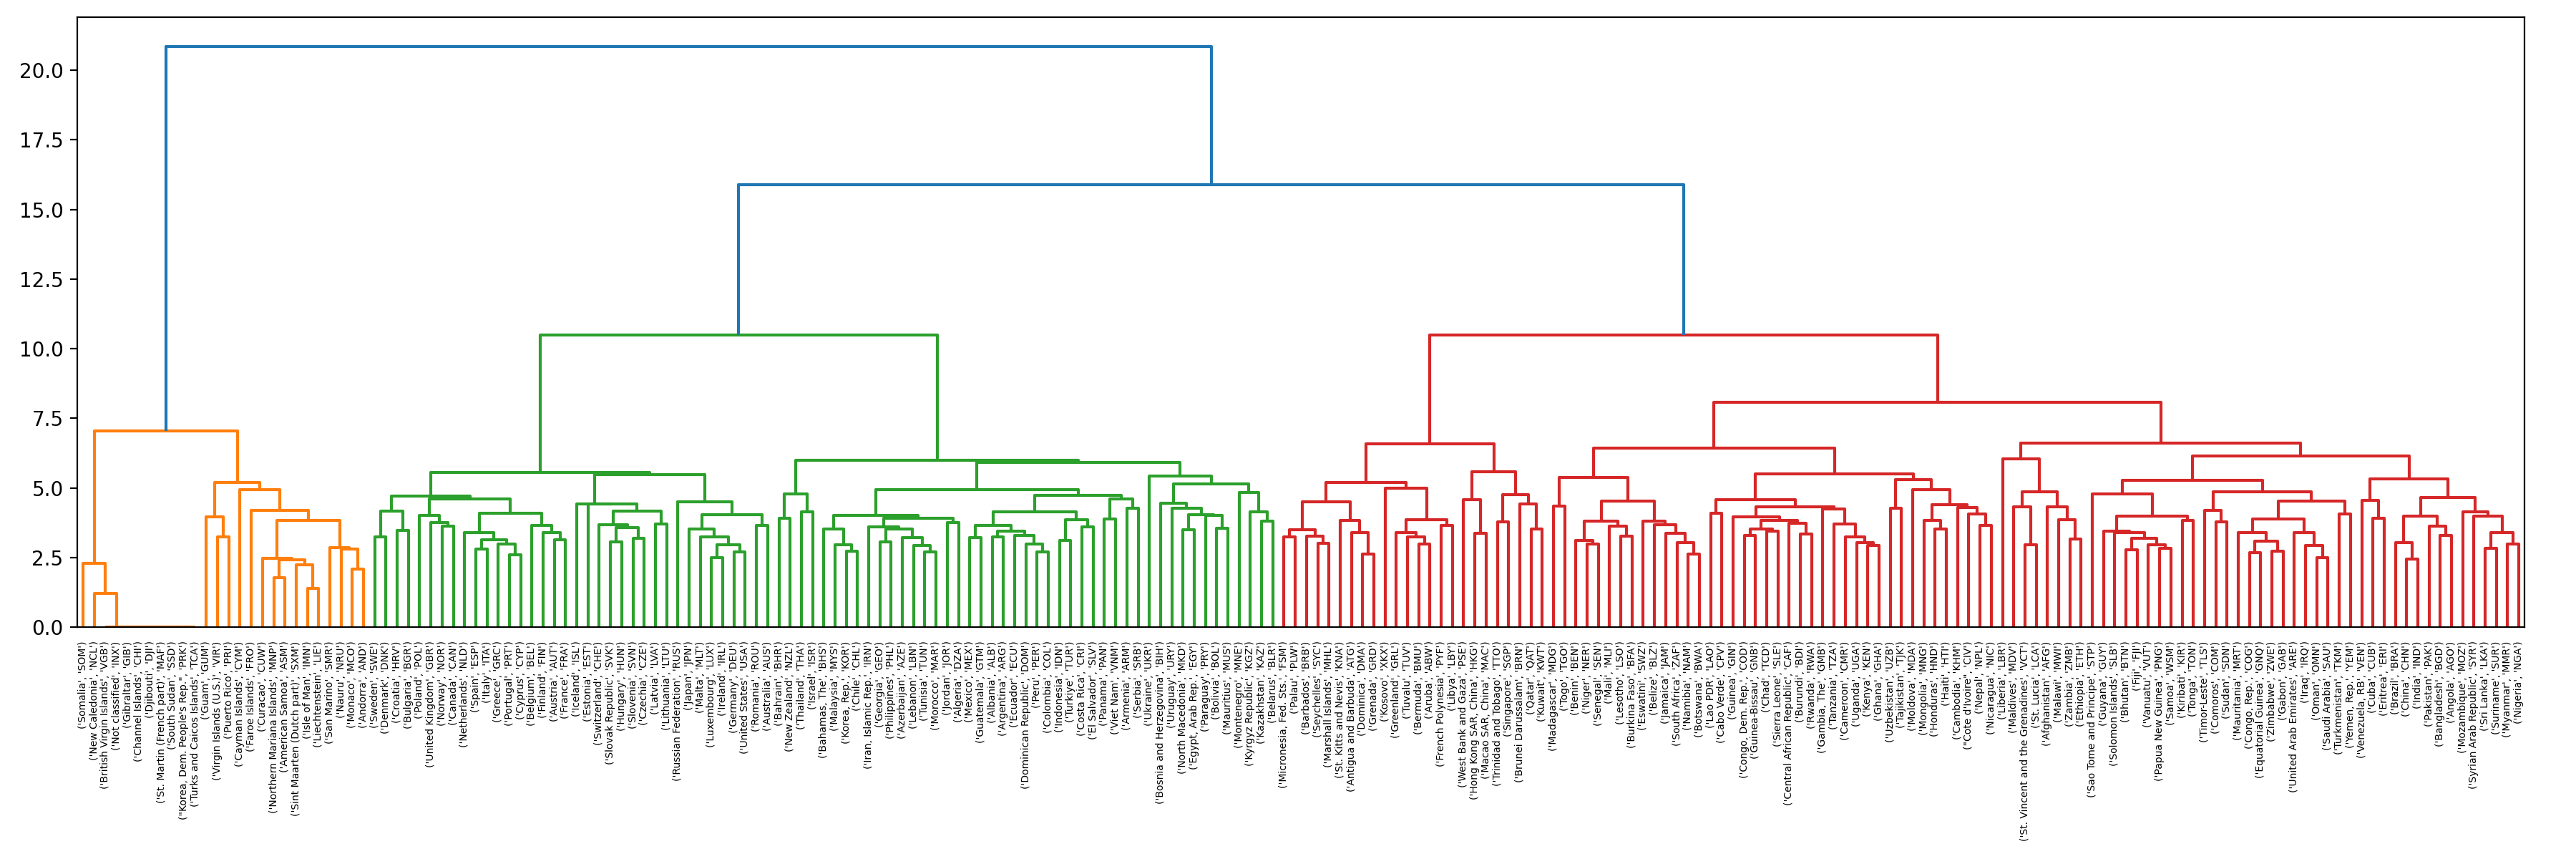

The data file committed next to this chart (first rows):
, , IQ.CPA.BREG.XQ, EN.ATM.GHGO.KT.CE, SL.EMP.SMGT.FE.ZS, SE.PRM.AGES, SP.POP.0014.TO, GC.TAX.EXPT.ZS, SL.TLF.ACTI.1524.NE.ZS, SE.XPD.CPRM.ZS, SE.SEC.TCAQ.UP.MA.ZS, EG.ELC.LOSS.ZS, DC.DAC.CHEL.CD, TX.VAL.MRCH.R5.ZS, DT.ODA.ODAT.CD, BN.GSR.MRCH.CD, VC.IDP.TOCV, NE.IMP.GNFS.ZS, SH.XPD.GHED.PC.CD, GC.XPN.OTHR.ZS, ER.H2O.FWTL.ZS, SE.PRM.UNER.MA.ZS, SE.XPD.TERT.PC.ZS, SP.DYN.AMRT.FE
, , CPIA business regulatory environment rat…, Other greenhouse gas emissions, HFC, PFC…, Female share of employment in senior and…, Primary school starting age (years), Population ages 0-14, total, Taxes on exports (% of tax revenue), Labor force participation rate for ages …, Current education expenditure, primary (…, Trained teachers in upper secondary educ…, Electric power transmission and distribu…, Net bilateral aid flows from DAC donors,…, Merchandise exports to low- and middle-i…, Net official development assistance rece…, Net trade in goods (BoP, current US$), Internally displaced persons, total disp…, Imports of goods and services (% of GDP), Domestic general government health expen…, Other expense (% of expense), Annual freshwater withdrawals, total (% …, Children out of school, male (% of male …, Government expenditure per student, tert…, Mortality rate, adult, female (per 1,000…
Spain, ESP, 0.0, 0.1171, 0.1722, 0.0, 0.1128, 0.0, 0.1303, 0.1756, 0.0, 0.1283, 0.0, 0.0, 0.0, 0.1328, 0.0, 0.1267, 0.1734, 0.0, 0.1116, 0.14, 0.1649, 0.1164
Mexico, MEX, 0.0, 0.1343, 0.0, 0.0, 0.1112, 0.0, 0.1413, 0.2115, 0.0, 0.1249, 0.1264, 0.1498, 0.1162, 0.1418, 0.1267, 0.1112, 0.1313, 0.0, 0.1646, 0.0, 0.184, 0.1102
Tunisia, TUN, 0.0, 0.1191, 0.0, 0.0, 0.111, 0.0, 0.0, 0.0, 0.0, 0.1127, 0.1316, 0.1182, 0.1231, 0.1239, 0.0, 0.1192, 0.1308, 0.0, 0.1233, 0.0, 0.0, 0.1101
West Bank and Gaza, PSE, 0.0, 0.0, 0.15, 0.0, 0.1096, 0.0, 0.1363, 0.0, 0.0, 0.0, 0.1212, 0.0, 0.1486, 0.1298, 0.1267, 0.1434, 0.0, 0.207, 0.1491, 0.1411, 0.0, 0.1132
Korea, Dem. People's Rep., PRK, 0.0, 0.0, 0.0, 0.0, 0.0, 0.0, 0.0, 0.0, 0.0, 0.0, 0.0, 0.0, 0.0, 0.0, 0.0, 0.0, 0.0, 0.0, 0.0, 0.0, 0.0, 0.0
Somalia, SOM, 0.0, 0.0, 0.0, 0.0, 0.0, 0.0, 0.0, 0.0, 0.0, 0.0, 0.0, 0.0, 0.0, 0.0, 0.0, 0.0, 0.0, 0.0, 0.0, 0.0, 0.0, 0.0
Virgin Islands (U.S.), VIR, 0.0, 0.0, 0.0, 0.0, 0.1106, 0.0, 0.0, 0.0, 0.0, 0.0, 0.0, 0.0, 0.0, 0.0, 0.0, 0.152, 0.0, 0.0, 0.0, 0.0, 0.0, 0.1659
Bermuda, BMU, 0.0, 0.0, 0.0, 0.0, 0.1129, 0.0, 0.0, 0.0, 0.0, 0.0, 0.0, 0.1668, 0.2244, 0.1927, 0.0, 0.155, 0.0, 0.0, 0.0, 0.0, 0.0, 0.1114
Hong Kong SAR, China, HKG, 0.0, 0.1617, 0.0, 0.0, 0.1116, 0.0, 0.1232, 0.0, 0.0, 0.1389, 0.0, 0.1235, 0.1345, 0.1327, 0.0, 0.1235, 0.0, 0.0, 0.0, 0.0, 0.2254, 0.1139
Kiribati, KIR, 0.2669, 0.1172, 0.0, 0.0, 0.1088, 0.0, 0.0, 0.0, 0.0, 0.0, 0.0, 0.0, 0.1243, 0.1649, 0.0, 0.1399, 0.1509, 0.0, 0.0, 0.0, 0.0, 0.1065
Congo, Dem. Rep., COD, 0.2122, 0.1217, 0.0, 0.0, 0.106, 0.0, 0.0, 0.0, 0.0, 0.1246, 0.1366, 0.1367, 0.1233, 0.1424, 0.1267, 0.1429, 0.1811, 0.0, 0.0, 0.0, 0.0, 0.1077
Liberia, LBR, 0.7317, 0.1621, 0.0, 0.0, 0.1163, 0.0, 0.0, 0.0, 0.0, 0.0, 0.1285, 0.7644, 0.1794, 0.1733, 0.0, 0.0, 0.1418, 0.0, 0.0, 0.0, 0.0, 0.1504
New Caledonia, NCL, 0.0, 0.0, 0.0, 0.0, 0.0, 0.0, 0.0, 0.0, 0.0, 0.0, 0.0, 0.0, 0.1263, 0.0, 0.0, 0.0, 0.0, 0.0, 0.0, 0.0, 0.0, 0.0
Bhutan, BTN, 0.0, 0.1431, 0.0, 0.0, 0.1232, 0.3049, 0.0, 0.0, 0.0, 0.0, 0.1352, 0.122, 0.1394, 0.1803, 0.0, 0.1295, 0.153, 0.145, 0.0, 0.0, 0.0, 0.1112
Turks and Caicos Islands, TCA, 0.0, 0.0, 0.0, 0.0, 0.0, 0.0, 0.0, 0.0, 0.0, 0.0, 0.0, 0.0, 0.0, 0.0, 0.0, 0.0, 0.0, 0.0, 0.0, 0.0, 0.0, 0.0
Slovenia, SVN, 0.0, 0.1167, 0.1452, 0.158, 0.1124, 0.0, 0.1327, 0.0, 0.0, 0.1375, 0.0, 0.0, 0.0, 0.1251, 0.0, 0.1259, 0.1503, 0.1269, 0.1794, 0.1701, 0.1787, 0.116
Zimbabwe, ZWE, 0.1757, 0.1257, 0.0, 0.1164, 0.1095, 0.0, 0.0, 0.0, 0.0, 0.1293, 0.1188, 0.119, 0.1169, 0.0, 0.0, 0.1332, 0.0, 0.0, 0.1193, 0.0, 0.0, 0.1109
Armenia, ARM, 0.0, 0.1337, 0.0, 0.1497, 0.1287, 0.0, 0.0, 0.0, 0.0, 0.1317, 0.1279, 1.0, 0.1268, 0.1279, 0.0, 0.1302, 0.1523, 0.1973, 0.1585, 0.0, 0.0, 0.1195
Indonesia, IDN, 0.0, 0.1292, 0.0, 0.0, 0.1091, 0.2533, 0.1452, 0.0, 0.0, 0.1374, 0.1252, 0.1696, 0.1202, 0.1658, 0.1353, 0.1276, 0.181, 0.1907, 0.1858, 0.0, 0.0, 0.1102
Sri Lanka, LKA, 0.0, 0.123, 0.0, 0.146, 0.1103, 0.0, 0.0, 0.0, 0.0, 0.1317, 0.1141, 0.1195, 0.1143, 0.1163, 0.1433, 0.0, 0.1286, 0.0, 0.2416, 0.1425, 0.0, 0.116
Seychelles, SYC, 0.0, 0.1239, 0.0, 0.0, 0.1122, 0.0, 0.0, 0.0, 0.0, 0.0, 0.0, 0.2929, 0.1294, 0.1126, 0.0, 0.1202, 0.1424, 0.1797, 0.0, 0.0, 0.0, 0.1096
Bahrain, BHR, 0.0, 0.1208, 0.0, 0.0, 0.1105, 0.0, 0.0, 0.0, 0.0, 0.1255, 0.0, 0.135, 0.1621, 0.1264, 0.0, 0.1292, 0.1214, 0.0, 0.1311, 0.0, 0.0, 0.1139
Jordan, JOR, 0.0, 0.1292, 0.0, 0.0, 0.1157, 0.0, 0.0, 0.0, 0.0, 0.1202, 0.1328, 0.1152, 0.1225, 0.1329, 0.0, 0.1437, 0.1759, 0.1473, 0.1404, 0.0, 0.0, 0.1076
Antigua and Barbuda, ATG, 0.0, 0.1213, 0.0, 0.0, 0.1314, 0.0, 0.0, 0.0, 0.0, 0.0, 0.0, 0.385, 0.1149, 0.1188, 0.0, 0.0, 0.1362, 0.0, 0.1464, 0.0, 0.0, 0.1139
Morocco, MAR, 0.0, 0.1222, 0.0, 0.1225, 0.1133, 0.0, 0.1373, 0.0, 0.0, 0.1221, 0.1156, 0.1228, 0.1151, 0.1092, 0.0, 0.1117, 0.1623, 0.1171, 0.1407, 0.0, 0.0, 0.1069
Nauru, NRU, 0.0, 0.0, 0.0, 0.0, 0.1601, 0.0, 0.0, 0.0, 0.0, 0.0, 0.0, 0.2189, 0.1461, 0.0, 0.0, 0.13, 0.1758, 0.0, 0.0, 0.0, 0.0, 0.1188
Monaco, MCO, 0.0, 0.0, 0.0, 0.0, 0.117, 0.0, 0.0, 0.0, 0.0, 0.0, 0.0, 0.0, 0.0, 0.0, 0.0, 0.0, 0.1465, 0.0, 0.0, 0.0, 0.0, 0.0
Serbia, SRB, 0.0, 0.0, 0.1761, 0.0, 0.1117, 0.0, 0.18, 0.0, 0.0, 0.182, 0.1423, 0.0, 0.1536, 0.1717, 0.0, 0.1328, 0.1495, 0.2058, 0.23, 0.1779, 0.0, 0.1175
Brunei Darussalam, BRN, 0.0, 0.1367, 0.0, 0.0, 0.1187, 0.0, 0.0, 0.0, 0.0, 0.1319, 0.0, 0.1681, 0.13, 0.1756, 0.0, 0.1308, 0.1514, 0.0, 1.0, 0.0, 0.0, 0.1146
Curacao, CUW, 0.0, 0.0, 0.0, 0.0, 0.1909, 0.0, 0.0, 0.0, 0.0, 0.0, 0.0, 0.0, 0.0, 0.0, 0.0, 0.1653, 0.0, 0.0, 0.0, 0.0, 0.0, 0.1547
Lao PDR, LAO, 0.0, 0.167, 0.0, 0.0, 0.1239, 0.0, 0.0, 0.0, 0.0, 0.0, 0.1262, 0.1593, 0.1223, 0.1211, 0.0, 0.1395, 0.1419, 0.0, 0.2381, 0.1915, 0.0, 0.1247
Bolivia, BOL, 0.0, 0.1518, 0.0, 0.0, 0.1064, 0.5503, 0.0, 0.2063, 0.0, 0.1323, 0.1207, 0.2669, 0.1261, 0.1304, 0.0, 0.1349, 0.1286, 0.2792, 0.0, 0.0, 0.0, 0.1169
Mozambique, MOZ, 0.0, 0.1281, 0.0, 0.1852, 0.1153, 0.0, 0.0, 0.0, 0.0, 0.1247, 0.1368, 0.1414, 0.1128, 0.1639, 0.0, 0.0, 0.1764, 0.0, 0.1301, 0.1829, 0.0, 0.1173
South Sudan, SSD, 0.0, 0.0, 0.0, 0.0, 0.0, 0.0, 0.0, 0.0, 0.0, 0.0, 0.0, 0.0, 0.0, 0.0, 0.0, 0.0, 0.0, 0.0, 0.0, 0.0, 0.0, 0.0
Brazil, BRA, 0.0, 0.1353, 0.0, 0.1608, 0.1115, 0.0, 0.0, 0.2515, 0.0, 0.1258, 0.1175, 0.1331, 0.1218, 0.1277, 0.0, 0.1085, 0.1763, 0.175, 0.134, 0.0, 0.0, 0.1072
Dominican Republic, DOM, 0.0, 0.1267, 0.1465, 0.1405, 0.1092, 0.1381, 0.1481, 0.0, 0.0, 0.1281, 0.18, 0.3545, 0.1242, 0.1171, 0.0, 0.1221, 0.1461, 0.1449, 0.2539, 0.165, 0.0, 0.1136
Bangladesh, BGD, 0.0, 0.1338, 0.0, 0.163, 0.1134, 0.0, 0.0, 0.0, 0.0, 0.1237, 0.1225, 0.1233, 0.1207, 0.1238, 0.306, 0.1511, 0.1826, 0.1667, 0.0, 0.0, 0.0, 0.1144
Niger, NER, 0.0, 0.1188, 0.0, 0.0, 0.1045, 0.0, 0.0, 0.24, 0.0, 0.13, 0.1359, 0.2426, 0.117, 0.1203, 0.1667, 0.1148, 0.1457, 0.0, 0.1189, 0.0, 0.0, 0.1159
St. Martin (French part), MAF, 0.0, 0.0, 0.0, 0.0, 0.0, 0.0, 0.0, 0.0, 0.0, 0.0, 0.0, 0.0, 0.0, 0.0, 0.0, 0.0, 0.0, 0.0, 0.0, 0.0, 0.0, 0.0
Puerto Rico, PRI, 0.0, 0.1441, 0.0, 0.1737, 0.1158, 0.0, 0.0, 0.0, 0.0, 0.0, 0.0, 0.0, 0.0, 0.0, 0.0, 0.1146, 0.0, 0.0, 0.1395, 0.0, 0.0, 0.1241
Afghanistan, AFG, 0.0, 0.2573, 0.0, 0.0, 0.1265, 0.0, 0.0, 0.0, 0.0, 0.0, 0.1532, 0.1689, 0.1749, 0.15, 0.15, 0.0, 0.1881, 0.0, 0.0, 0.0, 0.0, 0.121
French Polynesia, PYF, 0.0, 0.0, 0.0, 0.0, 0.1117, 0.0, 0.0, 0.0, 0.0, 0.0, 0.0, 0.0, 0.1172, 0.2125, 0.0, 0.1725, 0.0, 0.0, 0.0, 0.0, 0.0, 0.1091
Panama, PAN, 0.0, 0.1296, 0.0, 0.0, 0.1069, 0.0, 0.13, 0.0, 0.0, 0.121, 0.0, 0.1436, 0.1204, 0.1202, 0.0, 0.1228, 0.1193, 0.0, 0.0, 0.0, 0.0, 0.1095
Zambia, ZMB, 0.2023, 0.1345, 0.0, 0.0, 0.1075, 0.0, 0.0, 0.0, 0.0, 0.1185, 0.1187, 0.118, 0.1162, 0.1455, 0.0, 0.1439, 0.1373, 0.1408, 0.1822, 0.0, 0.0, 0.1268
Paraguay, PRY, 0.0, 0.1155, 0.0, 0.1271, 0.1064, 0.0, 0.1311, 0.0, 0.0, 0.1159, 0.1338, 0.1349, 0.1125, 0.1138, 0.0, 0.1238, 0.1392, 0.1887, 0.1515, 0.0, 0.0, 0.1102
Comoros, COM, 0.265, 0.1236, 0.0, 0.1514, 0.1101, 0.0, 0.0, 0.0, 0.0, 0.0, 0.0, 0.2234, 0.1264, 0.0, 0.0, 0.2209, 0.1906, 0.0, 0.0, 0.0, 0.0, 0.1192
Turkmenistan, TKM, 0.0, 0.1158, 0.0, 0.2067, 0.122, 0.0, 0.0, 0.0, 0.0, 0.1482, 0.0, 0.1447, 0.1356, 0.0, 0.0, 0.1252, 0.1696, 0.0, 0.144, 0.0, 0.0, 0.1303
Djibouti, DJI, 0.0, 0.0, 0.0, 0.0, 0.0, 0.0, 0.0, 0.0, 0.0, 0.0, 0.0, 0.0, 0.0, 0.0, 0.0, 0.0, 0.0, 0.0, 0.0, 0.0, 0.0, 0.0
Benin, BEN, 0.5363, 0.1419, 0.0, 0.1765, 0.1113, 0.0, 0.0, 0.0, 0.0, 0.0, 0.1178, 0.1371, 0.1149, 0.1204, 0.0, 0.1112, 0.143, 0.0, 0.0, 0.0, 0.0, 0.1131
Trinidad and Tobago, TTO, 0.0, 0.1243, 0.0, 0.0, 0.1128, 0.0, 0.0, 0.0, 0.0, 0.1292, 0.1325, 0.3061, 0.1172, 0.1188, 0.0, 0.0, 0.1313, 0.0, 1.0, 0.0, 0.0, 0.1255
Northern Mariana Islands, MNP, 0.0, 0.0, 0.0, 0.0, 0.1129, 0.0, 0.0, 0.0, 0.0, 0.0, 0.0, 0.0, 0.0, 0.0, 0.0, 0.1143, 0.0, 0.0, 0.0, 0.0, 0.0, 0.0
Kazakhstan, KAZ, 0.0, 0.1536, 0.0, 0.368, 0.1344, 0.0, 0.0, 0.0, 0.0, 0.1623, 0.0, 0.1792, 0.1218, 0.1288, 0.0, 0.1392, 0.1347, 0.0, 0.1331, 0.1635, 0.0, 0.1168
Portugal, PRT, 0.0, 0.152, 0.1485, 0.0, 0.1074, 0.0, 0.1351, 0.0, 0.0, 0.1279, 0.0, 0.1199, 0.0, 0.1433, 0.0, 0.1171, 0.1427, 0.3864, 0.1274, 0.0, 0.0, 0.116
United Kingdom, GBR, 0.0, 0.1233, 0.1649, 0.0, 0.109, 0.0, 0.1151, 0.0, 0.0, 0.1382, 0.0, 0.1506, 0.0, 0.1287, 0.0, 0.1289, 0.2126, 0.1912, 0.1556, 0.2469, 0.0, 0.1196
Barbados, BRB, 0.0, 0.129, 0.0, 0.0, 0.114, 0.0, 0.0, 0.0, 0.0, 0.0, 0.0, 0.177, 0.1325, 0.1197, 0.0, 0.1178, 0.1582, 0.0, 0.1354, 0.0, 0.0, 0.1254
Sint Maarten (Dutch part), SXM, 0.0, 0.0, 0.0, 0.0, 0.15, 0.0, 0.0, 0.0, 0.0, 0.0, 0.0, 0.0, 0.0, 0.0, 0.0, 0.0, 0.0, 0.0, 0.0, 0.0, 0.0, 0.0
Luxembourg, LUX, 0.0, 0.134, 0.1597, 0.0, 0.1183, 0.0, 0.1137, 0.0, 0.0, 0.1148, 0.0, 0.0, 0.0, 0.1585, 0.0, 0.112, 0.1373, 0.1674, 0.1199, 0.0, 0.0, 0.1297
Qatar, QAT, 0.0, 0.1843, 0.0, 0.0, 0.1259, 0.0, 0.0, 0.0, 0.0, 0.2833, 0.0, 0.1538, 0.0, 0.0, 0.0, 0.1418, 0.1718, 0.0, 0.1272, 0.0, 0.0, 0.128
Chad, TCD, 1.0, 0.1203, 0.0, 0.0, 0.104, 0.0, 0.0, 0.0, 0.0, 0.0, 0.1121, 0.2145, 0.1144, 0.1457, 0.206, 0.1202, 0.1551, 0.0, 0.1983, 0.0, 0.0, 0.1171
... 159 more rows
